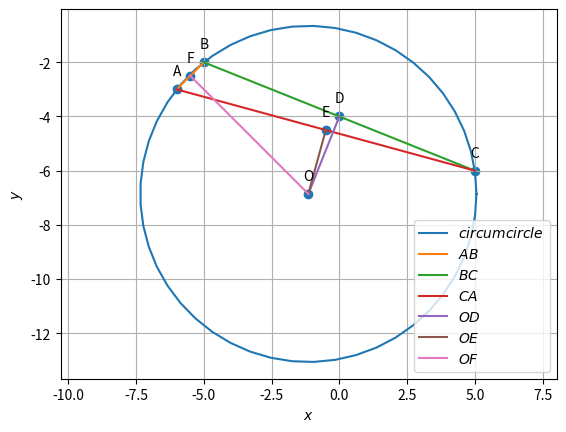

This chart was generated by the following Python code:
import numpy as np
import matplotlib.pyplot as plt
import matplotlib.image as mpimg

#line.funcs.py
def dir_vec(A,B):
  return B-A

def norm_vec(A,B):
  return np.matmul(omat, dir_vec(A,B))

#Generate line points
def line_gen(A,B):
  len =10
  dim = A.shape[0]
  x_AB = np.zeros((dim,len))
  lam_1 = np.linspace(0,1,len)
  for i in range(len):
    temp1 = A + lam_1[i]*(B-A)
    x_AB[:,i]= temp1.T
  return x_AB

def line_dir_pt(m,A,k1,k2):
  len = 10
  dim = A.shape[0]
  x_AB = np.zeros((dim,len))
  lam_1 = np.linspace(k1,k2,len)
  for i in range(len):
    temp1 = A + lam_1[i]*m
    x_AB[:,i]= temp1.T
  return x_AB


#Intersection of two lines
def line_intersect(n1,A1,n2,A2):
  N=np.vstack((n1,n2))
  p = np.zeros(2)
  p[0] = n1@A1
  p[1] = n2@A2
  #Intersection
  P=np.linalg.inv(N)@p
  return P

#Intersection of two lines
def perp_foot(n,cn,P):
  m = omat@n
  N=np.block([[n],[m]])
  p = np.zeros(2)
  p[0] = cn
  p[1] = m@P
  #Intersection
  x_0=np.linalg.inv(N)@p
  return x_0




#conics.funcs.py
#Generating points on a circle
def circ_gen(O,r):
	len = 50
	theta = np.linspace(0,2*np.pi,len)
	x_circ = np.zeros((2,len))
	x_circ[0,:] = r*np.cos(theta)
	x_circ[1,:] = r*np.sin(theta)
	x_circ = (x_circ.T + O).T
	return x_circ

#Generating points on an ellipse
def ellipse_gen(a,b):
	len = 50
	theta = np.linspace(0,2*np.pi,len)
	x_ellipse = np.zeros((2,len))
	x_ellipse[0,:] = a*np.cos(theta)
	x_ellipse[1,:] = b*np.sin(theta)
	return x_ellipse

#Generating points on a parabola
def parab_gen(y,a):
	x = y**2/a
	return x

#Generating points on a standard hyperbola 
def hyper_gen(y):
	x = np.sqrt(1+y**2)
	return x




#triangle.funcs.py
#Triangle vertices
def tri_vert(a,b,c):
  p = (a**2 + c**2-b**2 )/(2*a)
  q = np.sqrt(c**2-p**2)
  A = np.array([p,q]) 
  B = np.array([0,0]) 
  C = np.array([a,0]) 
  return  A,B,C



#Foot of the Altitude
def alt_foot(A,B,C):
  m = B-C
  n = np.matmul(omat,m) 
  N=np.vstack((m,n))
  p = np.zeros(2)
  p[0] = m@A 
  p[1] = n@B
  #Intersection
  P=np.linalg.inv(N.T)@p
  return P


#Radius and centre of the circumcircle
#of triangle ABC
def ccircle(A,B,C):
  p = np.zeros(2)
  n1 = dir_vec(B,A)
  p[0] = 0.5*(np.linalg.norm(A)**2-np.linalg.norm(B)**2)
  n2 = dir_vec(C,B)
  p[1] = 0.5*(np.linalg.norm(B)**2-np.linalg.norm(C)**2)
  #Intersection
  N=np.vstack((n1,n2))
  O=np.linalg.inv(N)@p
  r = np.linalg.norm(A -O)
  return O,r

#Radius and centre of the incircle
#of triangle ABC
def icircle(A,B,C):
  k1 = 1
  k2 = 1
  p = np.zeros(2)
  t = norm_vec(B,C)
  n1 = t/np.linalg.norm(t)
  t = norm_vec(C,A)
  n2 = t/np.linalg.norm(t)
  t = norm_vec(A,B)
  n3 = t/np.linalg.norm(t)
  p[0] = n1@B- k1*n2@C
  p[1] = n2@C- k2*n3@A
  N=np.vstack((n1-k1*n2,n2-k2*n3))
  I=np.matmul(np.linalg.inv(N),p)
  r = n1@(I-B)
  #Intersection
  return I,r

omat = np.array([[0, 1], [-1, 0]])

#random vertices generated
A=np.array([-6,-3])
B=np.array([-5,-2])
C=np.array([5,-6])

# Midpoint of each line
def midpoint(P, Q):
    return (P + Q) / 2 
    
D=midpoint(B,C)
E=midpoint(C,A)
F=midpoint(A,B) 
    
def perp_bisec(B, C):
    midBC=midpoint(B,C)
    n=dir_vec(B,C)
    m=norm_vec(B,C)
    c= n@midBC
    return m,n,c

#parameters of perpendicular bisectors
m_OD,n_OD,c_OD=perp_bisec(B,C)
print(f"m,n,c of OD : {m_OD},{n_OD},{c_OD}")
m_OE,n_OE,c_OE=perp_bisec(A,C)
print(f"m,n,c of OE : {m_OE},{n_OE},{c_OE}")
m_OF,n_OF,c_OF=perp_bisec(B,A)
print(f"m,n,c of OF : {m_OF},{n_OF},{c_OF}")

#point O 
O=line_intersect(n_OE,E,n_OF,F)
print(f"O:{O}")

#distance from vertices 
len_OA=np.linalg.norm(dir_vec(O,A))
len_OB=np.linalg.norm(dir_vec(O,B))
len_OC=np.linalg.norm(dir_vec(O,C))

print(f"the distance from vertices are OA:{len_OA},OB:{len_OB},OC:{len_OC}")

def find_Angle(O,B,C):
    dot_pt_O = (B - O) @ ((C - O).T)
    norm_pt_O = np.linalg.norm(B - O) * np.linalg.norm(C - O)
    cos_theta_O = dot_pt_O / norm_pt_O
    angle_BOC = round(np.degrees(np.arccos(cos_theta_O)),5)  #Round is used to round of number till 5 decimal places
    return angle_BOC

angle_BOC=find_Angle(O,B,C)
angle_BAC=find_Angle(A,B,C)
angle_AOC=find_Angle(O,A,C)
angle_ABC=find_Angle(B,A,C)
angle_AOB=find_Angle(O,A,B)
angle_BCA=find_Angle(C,B,A)
print(f"BOC={angle_BOC},BAC={angle_BAC}")
print(f"AOC={angle_AOC},ABC={angle_ABC}")
print(f"AOB={360-angle_AOB},BCA={angle_BCA}")
[O,r] = ccircle(A,B,C)
x_ccirc= circ_gen(O,r)
#plot
plt.plot(x_ccirc[0,:],x_ccirc[1,:],label='$circumcircle$')
x_AB = line_gen(A,B)
x_BC = line_gen(B,C)
x_CA = line_gen(C,A)
x_OD = line_gen(O,D)
x_OE = line_gen(O,E)
x_OF = line_gen(O,F)
#Plotting all lines
plt.plot(x_AB[0,:],x_AB[1,:],label='$AB$')
plt.plot(x_BC[0,:],x_BC[1,:],label='$BC$')
plt.plot(x_CA[0,:],x_CA[1,:],label='$CA$')
plt.plot(x_OD[0,:],x_OD[1,:],label='$OD$')
plt.plot(x_OE[0,:],x_OE[1,:],label='$OE$')
plt.plot(x_OF[0,:],x_OF[1,:],label='$OF$')

A = A.reshape(-1,1)
B = B.reshape(-1,1)
C = C.reshape(-1,1)
D = D.reshape(-1,1)
E = E.reshape(-1,1)
F = F.reshape(-1,1)
O = O.reshape(-1,1)
tri_coords = np.block([[A,B,C,D,E,F,O]])
plt.scatter(tri_coords[0,:], tri_coords[1,:])
vert_labels = ['A','B','C','D','E','F','O']
for i, txt in enumerate(vert_labels):
    plt.annotate(txt, # this is the text
                 (tri_coords[0,i], tri_coords[1,i]), # this is the point to label
                 textcoords="offset points", # how to position the text
                 xytext=(0,10), # distance from text to points (x,y)
                 ha='center') # horizontal alignment can be left, right or center

plt.xlabel('$x$')
plt.ylabel('$y$')
plt.legend(loc='best')
plt.grid() # minor
plt.axis('equal')

plt.show()
